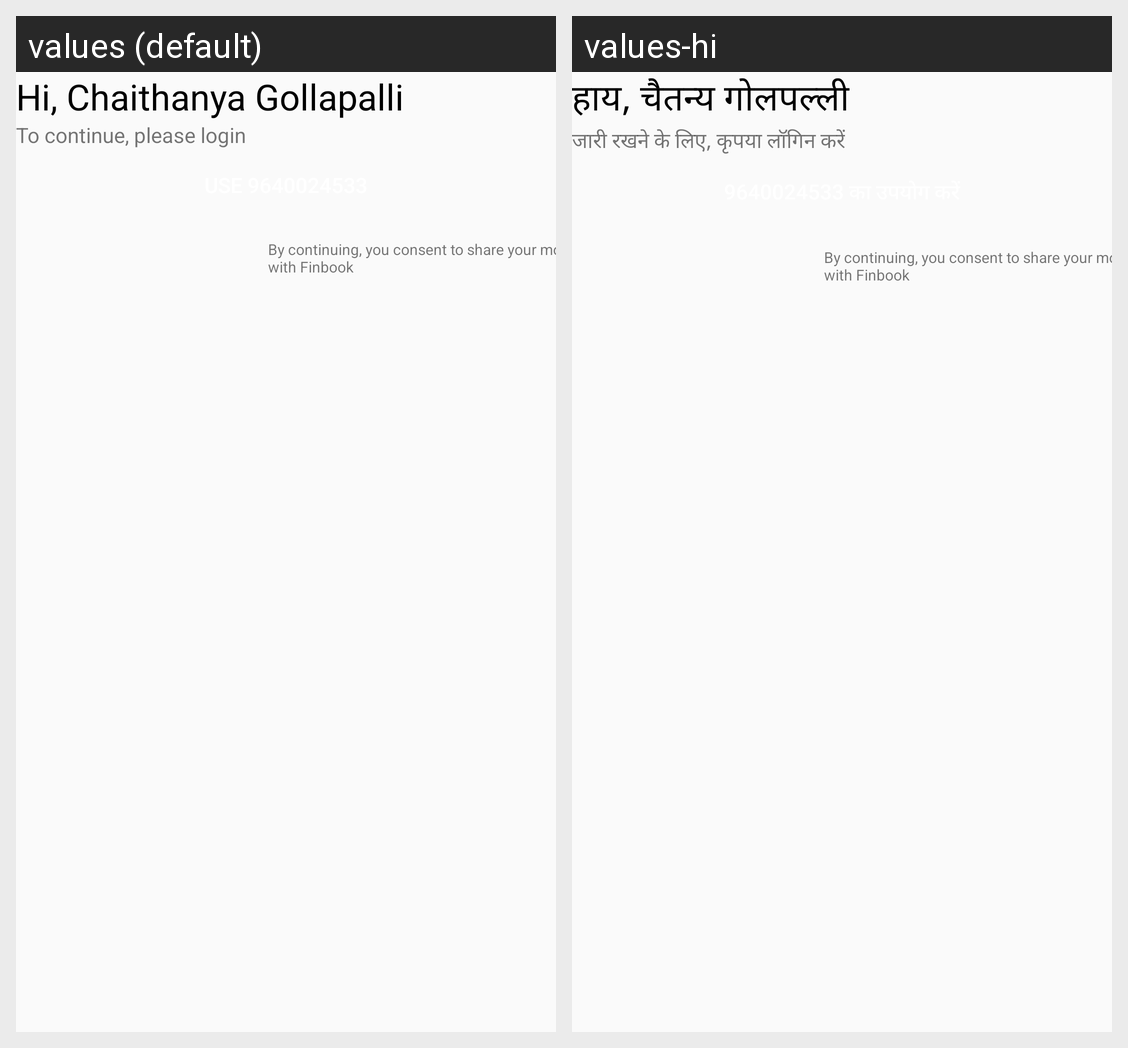

For this localized Android screen grid, give each drawn string resource with its value in every locale shown.
Android screen res/layout/login_bottom_sheet.xml rendered under 2 locales, left to right: values (default), values-hi. Device: Nexus 5 (rendered at 1080×1920; each locale shown at half size, 540×960, under a caption strip naming it); theme Theme.FinBook.
Strings drawn on this screen, with the default value and each locale's value (text and hints the layout hard-codes, and strings that could not be matched under every locale, appear in the picture but are not listed):

hi_chaithanya_gollapalli
  values: Hi, Chaithanya Gollapalli
  values-hi: हाय, चैतन्य गोलपल्ली

to_continue_please_login
  values: To continue, please login
  values-hi: जारी रखने के लिए, कृपया लॉगिन करें

by_continuing_consent_mobile_verification
  values: By continuing, you consent to share your mobile number
      with Finbook
  values-hi: By continuing, you consent to share your mobile number
      with Finbook  [not translated; the default value is used]
